Run: headless pygame with SDL's dummy video driver; simulated clock (each Clock.tick advances the game by its frame time, no real sleeping); random seed 0; keys injected as events and as key.get_pressed() state; no mouse input.
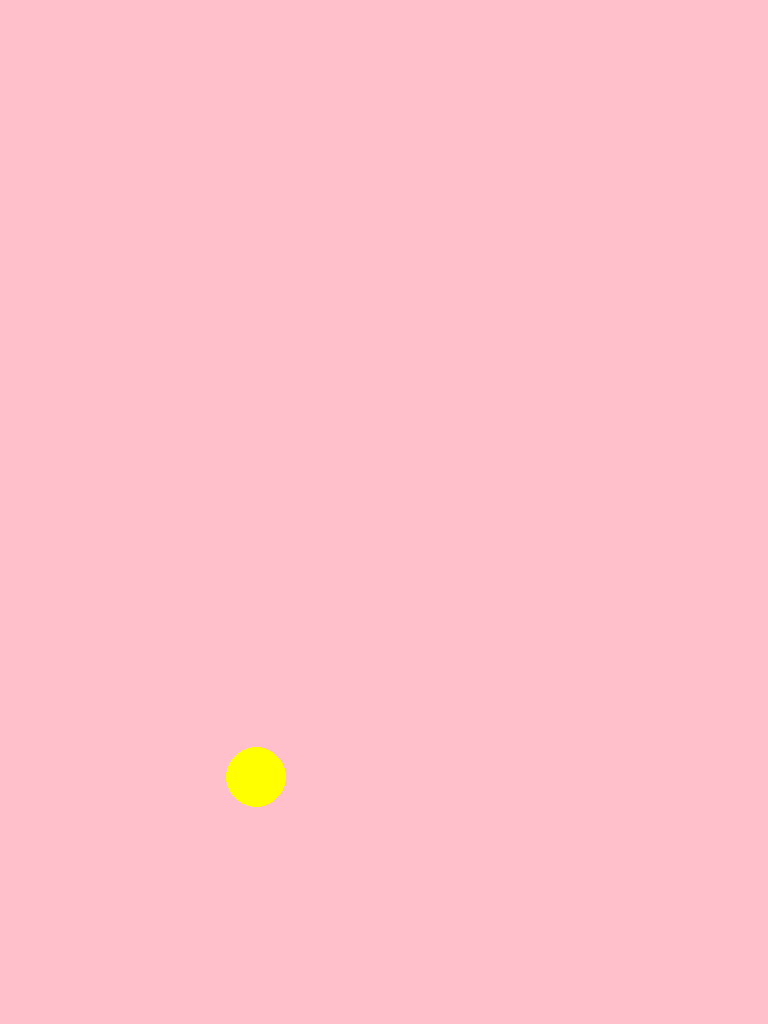
Frame 1 of 4 · flips 1–60 · no input
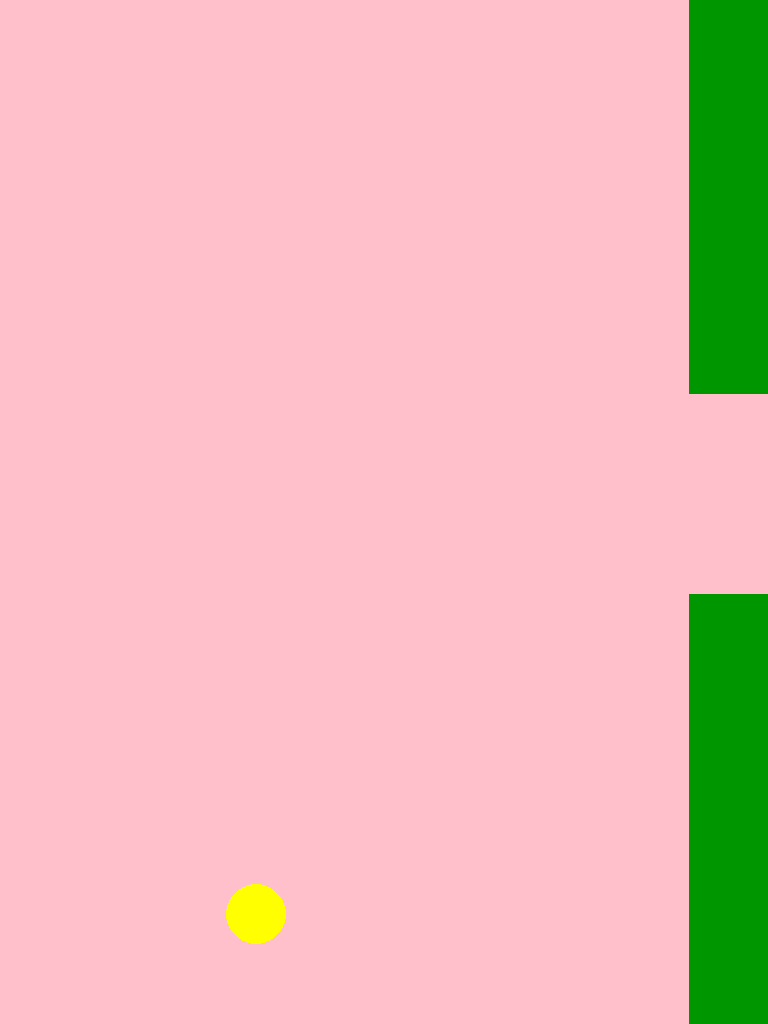
Frame 2 of 4 · flips 61–180 · tapped SPACE, RETURN · held RIGHT (→), D
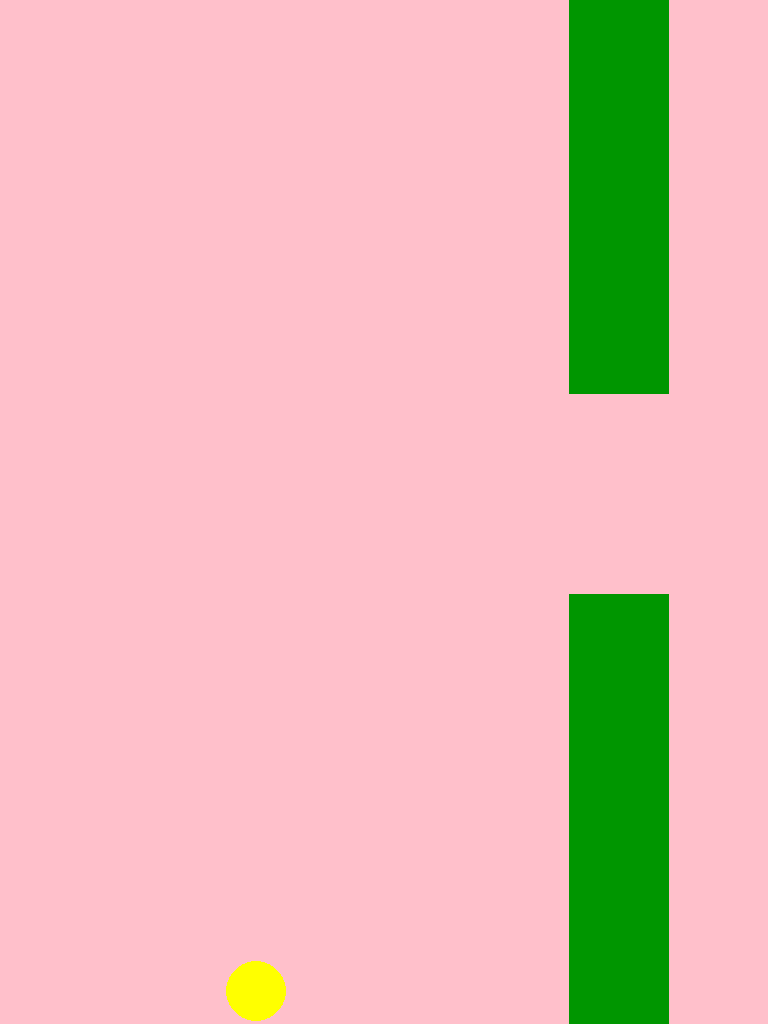
Frame 3 of 4 · flips 181–300 · held DOWN (↓), S
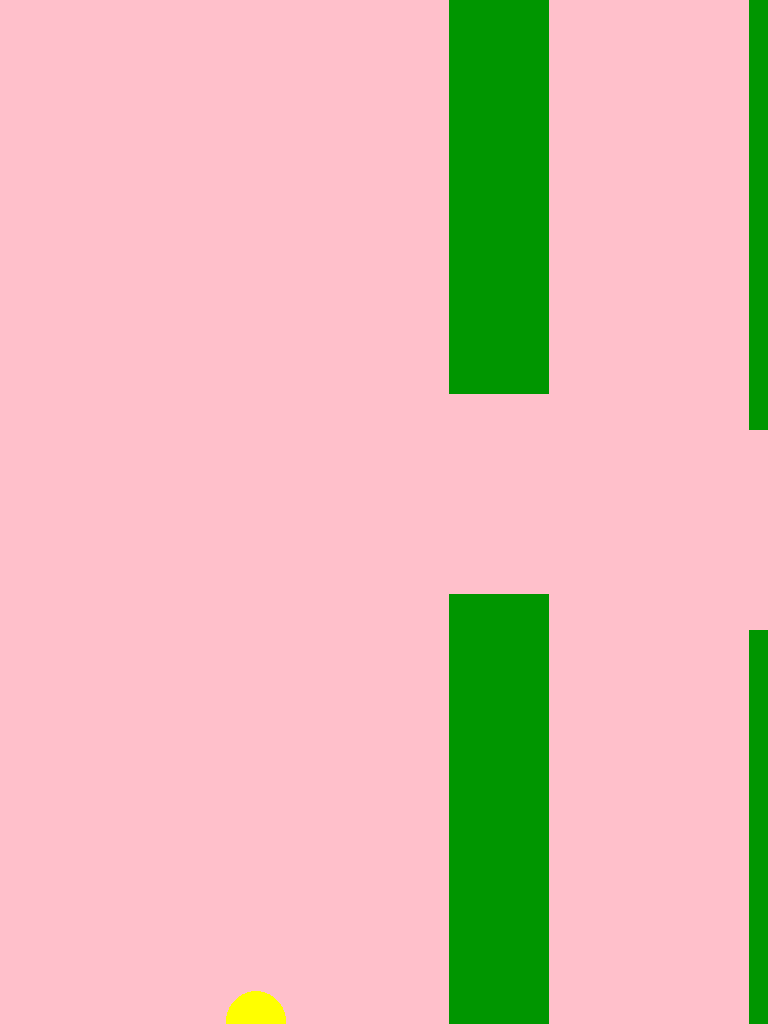
Frame 4 of 4 · flips 301–420 · held LEFT (←), A, UP (↑), W

The pygame program that drew these frames:

# Example file showing a basic pg "game loop"
import random

import pygame as pg

# drawing parameters
canvas_x = 768
canvas_y = 1024
bird_size = 30
bird_color = "yellow"
pipe_color = (0, 150, 0, 150)

# game parameters
gravity = 0.5
jump_force = 10
terminal_vel = 50
pipe_width = 100
pipe_gap = 200
pipe_spacing = 300
pipe_speed = 1

# init stuff
bird_pos = pg.Vector2(canvas_x / 3, canvas_y / 2)
bird_vel = pg.Vector2(0, 0)
pipes = []

# pg setup
pg.init()
screen = pg.display.set_mode((canvas_x, canvas_y))
pg.display.set_caption("Flappy Bird Game")
clock = pg.time.Clock()
count = 0
running = True


def create_pipe(count):
    x = canvas_x + pipe_width
    gap = random.randint(0 + pipe_gap, canvas_y - pipe_gap)
    pipe = (x, gap)
    return pipe


while running:
    for event in pg.event.get():
        if event.type == pg.QUIT:
            running = False
        if event.type == pg.KEYDOWN:
            if event.key == pg.K_SPACE:
                bird_vel.y = -jump_force

    # fill the screen with a color to wipe away anything from last frame
    screen.fill("pink")
    # Pipes
    if count % pipe_spacing == 0:
        pipes.append(create_pipe(count))

    for i, (x, gap) in enumerate(pipes):
        pipes[i] = (x - pipe_speed, gap)
        # top pipe
        pg.draw.rect(screen, pipe_color, pg.Rect(x, 0, pipe_width, gap - pipe_gap))
        # bottom pipe
        pg.draw.rect(screen, pipe_color, pg.Rect(x, gap, pipe_width, 10000))

    # Bird
    pg.draw.circle(screen, bird_color, bird_pos, bird_size)
    if (bird_pos.y + bird_vel.y + bird_size) >= canvas_y:
        bird_vel = pg.Vector2(bird_vel.x, bird_vel.y * -0.8)

    if bird_vel.y < terminal_vel:
        bird_vel.y += gravity

    bird_pos += bird_vel

    # Render and tick
    pg.display.flip()
    clock.tick(60)
    count += 1

pg.quit()
